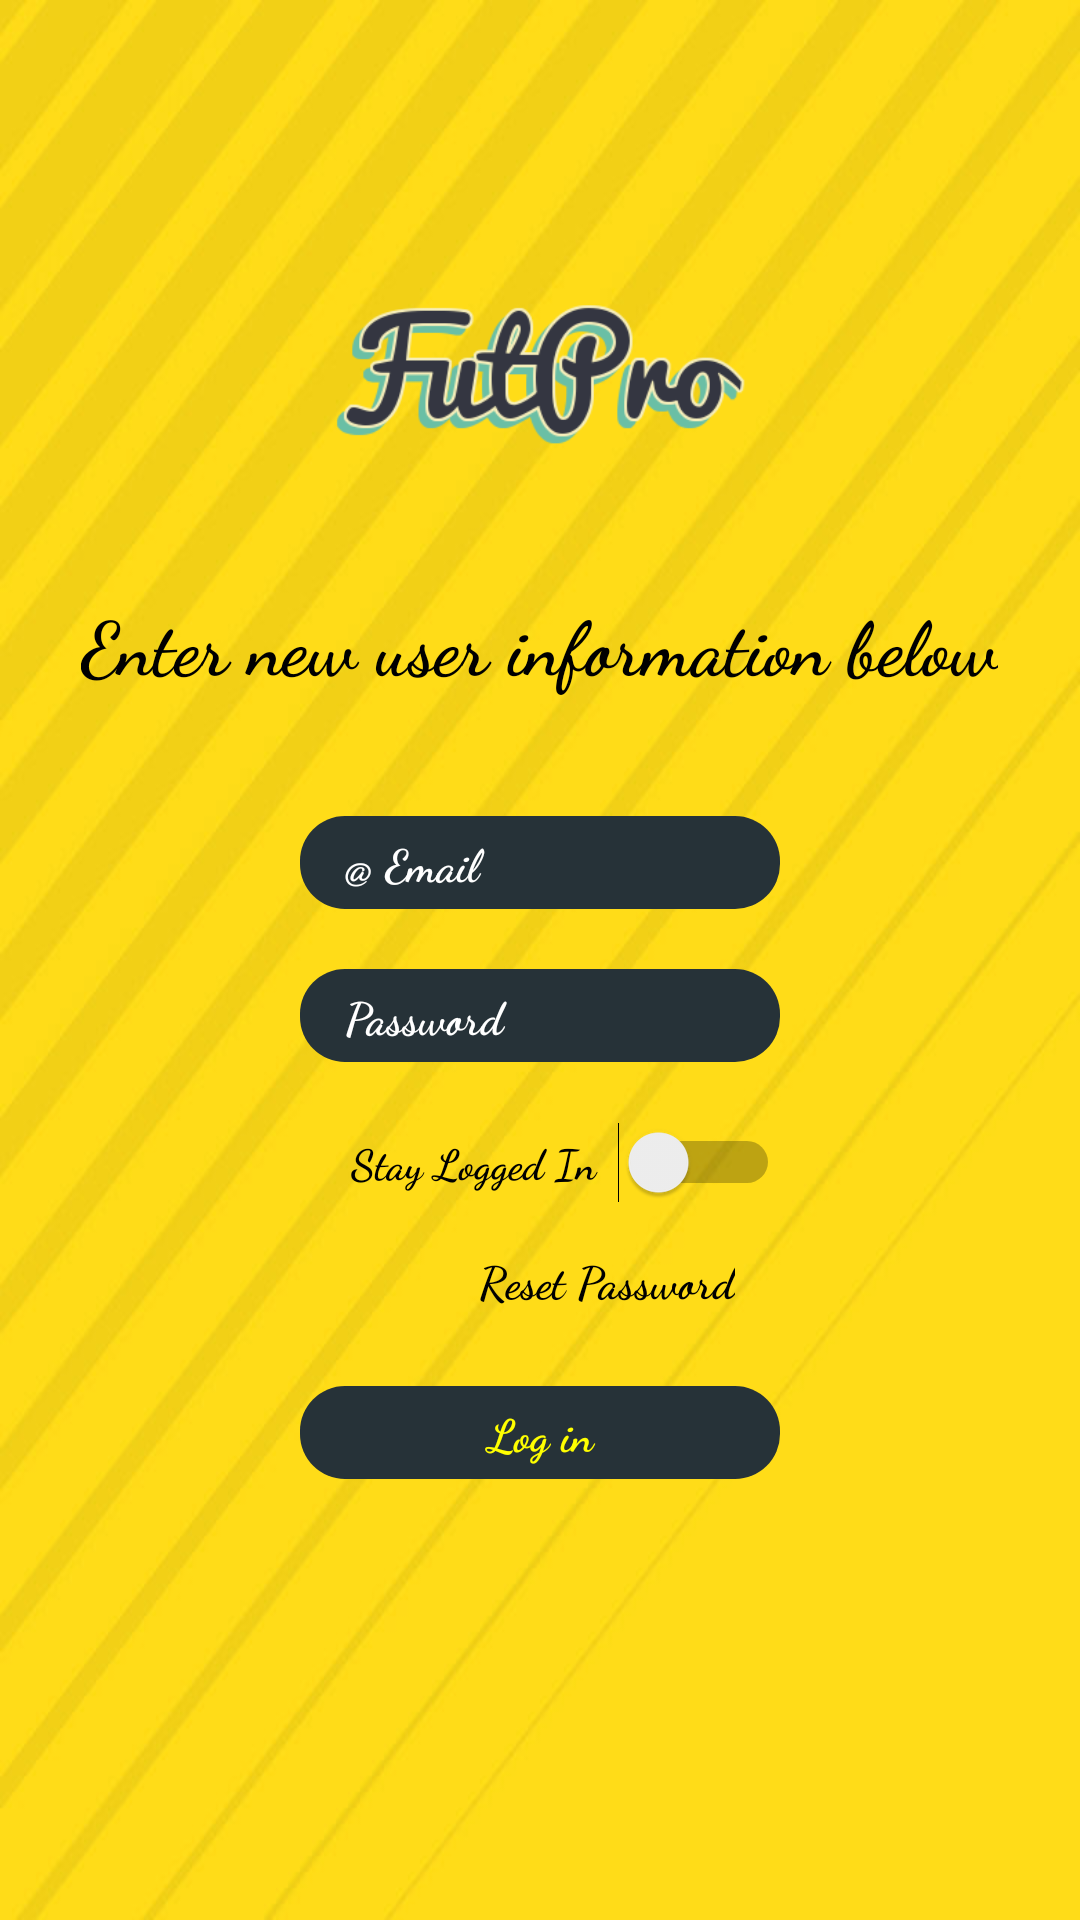

Reconstruct the res/layout file that produces this screen, plus the resources it refers to.
<!-- AndroidManifest.xml: application theme AppTheme -->
<!-- res/layout/sign_in_layout.xml -->
<?xml version="1.0" encoding="utf-8"?>
<LinearLayout xmlns:android="http://schemas.android.com/apk/res/android"
    android:orientation="vertical"
    android:layout_width="match_parent"
    android:layout_height="match_parent"
    android:paddingBottom="100dp"
    android:gravity="center"
    android:background="@drawable/fifa_mode">



    <LinearLayout
        android:layout_width="match_parent"
        android:layout_height="wrap_content"
        android:orientation="vertical"
        android:gravity="center"

        >

        <ImageView
            android:layout_width="150dp"
            android:layout_height="150dp"
            android:src="@drawable/futpro"/>

        <TextView
            android:layout_width="wrap_content"
            android:layout_height="wrap_content"
            android:textStyle="bold"
            android:fontFamily="cursive"
            android:textSize="25sp"
            android:gravity="center"
            android:textColor="#000000"
            android:text="@string/UserIntro"/>


    </LinearLayout>

    <LinearLayout
        android:layout_width="match_parent"
        android:layout_height="wrap_content"
        android:layout_marginStart="100dp"
        android:layout_marginEnd="100dp"
        android:layout_marginTop="20dp"
        android:orientation="vertical">




        <EditText
            android:id="@+id/emailEntry"
            android:layout_width="match_parent"
            android:layout_height="wrap_content"
            android:layout_weight="1"
            android:layout_marginTop="20dp"
            android:textSize="15sp"
            android:paddingTop="5dp"
            android:paddingBottom="5dp"
            android:background="@drawable/border"
            android:hint="@string/Email"
            android:fontFamily="cursive"
            android:inputType="textEmailAddress"
            android:paddingLeft="15dp"
            android:textStyle="bold"
            android:textColor="#ffffff"
            android:textColorHint="#ffffff"
            />

        <EditText
            android:id="@+id/passwordEntry"
            android:layout_width="match_parent"
            android:layout_height="wrap_content"
            android:paddingTop="5dp"
            android:paddingBottom="5dp"
            android:paddingLeft="15dp"
            android:layout_weight="1"
            android:layout_marginTop="20dp"
            android:textSize="15sp"
            android:background="@drawable/border"
            android:hint="@string/Password"
            android:inputType="textPassword"
            android:fontFamily="cursive"
            android:textStyle="bold"
            android:textColor="#ffffff"
            android:textColorHint="#ffffff"
            />





    </LinearLayout>



    <LinearLayout
        android:layout_width="match_parent"
        android:layout_height="wrap_content"
        android:layout_marginStart="100dp"
        android:layout_marginEnd="100dp"
        android:orientation="vertical"
        >

        <Switch
            android:id="@+id/remain_logged_in"
            android:layout_width="wrap_content"
            android:layout_height="wrap_content"
            android:layout_marginTop="20dp"
            android:layout_gravity="end"
            android:fontFamily="cursive"
            android:textStyle="bold"
            android:text="Stay Logged In  "
            android:theme="@style/SwitchTheme"
            />


        <TextView
            android:id="@+id/insert_new_user"
            android:layout_width="wrap_content"
            android:layout_height="wrap_content"
            android:layout_gravity="end"
            android:paddingLeft="15dp"
            android:paddingRight="15dp"
            android:paddingTop="5dp"
            android:paddingBottom="5dp"
            android:layout_marginTop="10dp"
            android:textColor="#000000"
            android:textStyle="bold"
            android:fontFamily="cursive"
            android:textSize="15sp"
            android:text="Reset Password"

            />



        <TextView
            android:id="@+id/sign_in"
            android:layout_width="match_parent"
            android:layout_height="wrap_content"
            android:gravity="center"
            android:paddingLeft="15dp"
            android:paddingRight="15dp"
            android:paddingTop="5dp"
            android:paddingBottom="5dp"
            android:layout_marginTop="20dp"
            android:textColor="#FFFF00"
            android:textStyle="bold"
            android:fontFamily="cursive"
            android:textSize="15sp"
            android:text="Log in"
            android:background="@drawable/border"

            />





    </LinearLayout>



</LinearLayout>
<!-- resources referenced by this layout -->
<resources>
  <!-- drawable border (drawable) -->
  <rotate
      xmlns:android="http://schemas.android.com/apk/res/android"
      android:layout_height="match_parent"
      android:layout_width="match_parent"
      android:fromDegrees="0"
      android:pivotX="50%"
      android:pivotY="50%">
  
      <shape
          android:shape="rectangle"
  
          >
  
      <solid android:color="#263238" />
      <corners android:radius="15dp" />
  
  
      </shape>
  
  </rotate>
  <!-- drawable fifa_mode: jpg bitmap (drawable, 36092 bytes) -->
  <!-- drawable futpro: png bitmap (drawable, 20653 bytes) -->
  <string name="Email">\@ Email</string>
  <string name="Password">\Password</string>
  <string name="UserIntro">\Enter new user information below</string>
  <style name="SwitchTheme" parent="Theme.AppCompat.Light">
          <item name="android:colorControlActivated">#148E13</item>
      </style>
  <style name="AppTheme" parent="Theme.AppCompat.Light.NoActionBar">
          
          <item name="colorPrimary">@color/colorPrimary</item>
          <item name="colorPrimaryDark">@color/colorPrimaryDark</item>
          <item name="colorAccent">@color/colorAccent</item>
      </style>
  <color name="colorPrimary">#3F51B5</color>
  <color name="colorPrimaryDark">#607D8B</color>
  <color name="colorAccent">#FF4081</color>
</resources>
